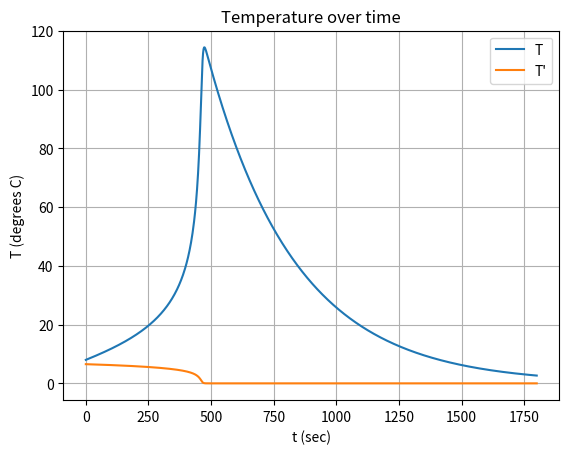

Source code (Python):
# T: Tempurter, t: time
# dT2t = dT^2/dt = -(3.083e8*np.exp(-56000/(8.314*T0))*dT*0.033)
# dTt = dT/dt = (0.45*-98000*dT2t+5.7431*(273.15-T0))/(2018.94)
# My initial values are:
# T[0]= T0 = 281.15
# T'[0]= dT0 = 6.529

import numpy as np
import matplotlib.pyplot as plt
from scipy.integrate import odeint

t = np.linspace(0, 1800, 901)    # timeline: delta(t)/2 - points
T0 = [281.15, 6.529]  # initial values

def df(c, t):
    Temp = c[0]
    dT = c[1]
    Tdt = -(3.083e8*np.exp(-56000/(8.314*Temp))*dT*0.033)
    dTdt = (0.45*-98000*Tdt + 5.7431*(273.15 - Temp))/(2018.94)
    return [dTdt, Tdt]

sol = odeint(df, T0, t)

plt.plot(t, sol[:,0] - 273.15, label='T')
plt.plot(t, sol[:,1], label='T\'')
plt.xlabel('t (sec)')
plt.ylabel('T (degrees C)')
plt.grid()
plt.legend()
plt.title("Temperature over time")
plt.show()
